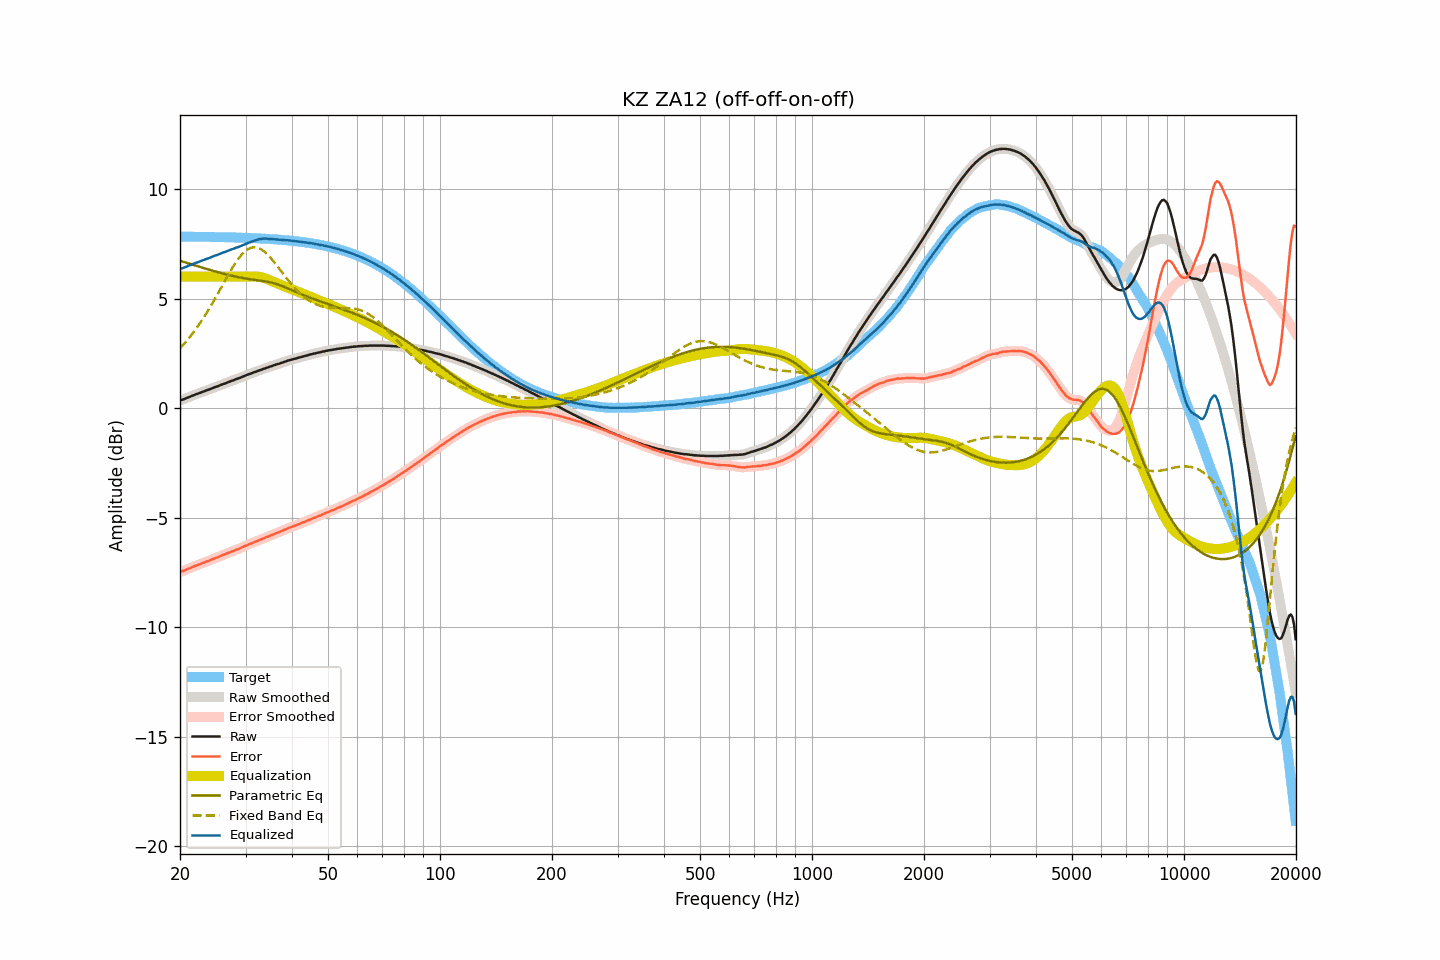

Source data for this figure (header and first rows):
frequency, raw, smoothed, error, error_smoothed, equalization, parametric_eq, fixed_band_eq, equalized_raw, equalized_smoothed, target
20.00, 0.34, 0.34, -7.48, -7.48, 6.00, 6.72, 2.73, 6.34, 6.34, 7.83
20.20, 0.37, 0.37, -7.45, -7.46, 6.00, 6.70, 2.81, 6.37, 6.37, 7.83
20.40, 0.39, 0.40, -7.43, -7.43, 6.00, 6.68, 2.89, 6.39, 6.40, 7.82
20.61, 0.42, 0.42, -7.40, -7.40, 6.00, 6.65, 2.97, 6.42, 6.42, 7.82
20.81, 0.45, 0.45, -7.37, -7.37, 6.00, 6.63, 3.06, 6.45, 6.45, 7.82
21.02, 0.48, 0.48, -7.34, -7.34, 6.00, 6.61, 3.14, 6.48, 6.48, 7.82
21.23, 0.51, 0.51, -7.31, -7.31, 6.00, 6.59, 3.23, 6.51, 6.51, 7.82
21.44, 0.54, 0.54, -7.28, -7.28, 6.00, 6.56, 3.33, 6.54, 6.54, 7.82
21.66, 0.57, 0.57, -7.25, -7.25, 6.00, 6.54, 3.42, 6.57, 6.57, 7.82
21.87, 0.60, 0.60, -7.22, -7.22, 6.00, 6.52, 3.52, 6.60, 6.60, 7.82
22.09, 0.63, 0.63, -7.19, -7.19, 6.00, 6.50, 3.62, 6.63, 6.63, 7.82
22.31, 0.65, 0.66, -7.16, -7.16, 6.00, 6.47, 3.72, 6.65, 6.66, 7.82
22.54, 0.68, 0.68, -7.13, -7.13, 6.00, 6.45, 3.83, 6.68, 6.68, 7.82
22.76, 0.71, 0.71, -7.10, -7.10, 6.00, 6.43, 3.94, 6.71, 6.71, 7.82
22.99, 0.74, 0.74, -7.07, -7.08, 6.00, 6.41, 4.05, 6.74, 6.74, 7.82
23.22, 0.76, 0.77, -7.05, -7.05, 6.00, 6.38, 4.16, 6.76, 6.77, 7.81
23.45, 0.79, 0.79, -7.02, -7.02, 6.00, 6.36, 4.28, 6.79, 6.79, 7.81
23.69, 0.82, 0.82, -6.99, -6.99, 6.00, 6.34, 4.40, 6.82, 6.82, 7.81
23.92, 0.84, 0.85, -6.97, -6.96, 6.00, 6.32, 4.52, 6.84, 6.85, 7.81
24.16, 0.87, 0.87, -6.94, -6.94, 6.00, 6.30, 4.64, 6.87, 6.87, 7.81
24.40, 0.90, 0.90, -6.91, -6.91, 6.00, 6.28, 4.77, 6.90, 6.90, 7.81
24.65, 0.93, 0.93, -6.87, -6.87, 6.00, 6.26, 4.89, 6.93, 6.93, 7.81
24.89, 0.96, 0.96, -6.84, -6.85, 6.00, 6.23, 5.02, 6.96, 6.96, 7.81
25.14, 0.98, 0.99, -6.82, -6.82, 6.00, 6.21, 5.15, 6.98, 6.99, 7.80
25.39, 1.01, 1.01, -6.79, -6.79, 6.00, 6.19, 5.28, 7.01, 7.01, 7.80
25.65, 1.04, 1.04, -6.76, -6.76, 6.00, 6.17, 5.42, 7.04, 7.04, 7.80
25.91, 1.07, 1.07, -6.73, -6.73, 6.00, 6.15, 5.55, 7.07, 7.07, 7.80
26.16, 1.10, 1.10, -6.70, -6.70, 6.00, 6.13, 5.68, 7.10, 7.10, 7.80
26.43, 1.12, 1.13, -6.67, -6.67, 6.00, 6.12, 5.82, 7.12, 7.13, 7.80
26.69, 1.15, 1.15, -6.64, -6.64, 6.00, 6.10, 5.95, 7.15, 7.15, 7.80
26.96, 1.18, 1.18, -6.61, -6.61, 6.00, 6.08, 6.08, 7.18, 7.18, 7.79
27.23, 1.21, 1.21, -6.58, -6.58, 6.00, 6.06, 6.20, 7.21, 7.21, 7.79
27.50, 1.24, 1.24, -6.55, -6.55, 6.00, 6.04, 6.33, 7.24, 7.24, 7.79
27.77, 1.26, 1.27, -6.52, -6.52, 6.00, 6.03, 6.45, 7.26, 7.27, 7.79
28.05, 1.29, 1.29, -6.49, -6.49, 6.00, 6.01, 6.57, 7.29, 7.29, 7.79
28.33, 1.32, 1.32, -6.46, -6.47, 6.00, 5.99, 6.68, 7.32, 7.32, 7.78
28.62, 1.34, 1.35, -6.44, -6.44, 6.00, 5.98, 6.78, 7.34, 7.35, 7.78
28.90, 1.37, 1.37, -6.41, -6.41, 6.00, 5.96, 6.88, 7.37, 7.37, 7.78
29.19, 1.40, 1.40, -6.37, -6.38, 6.00, 5.95, 6.97, 7.40, 7.40, 7.78
29.48, 1.43, 1.43, -6.34, -6.34, 6.00, 5.94, 7.05, 7.43, 7.43, 7.77
29.78, 1.46, 1.46, -6.31, -6.31, 6.00, 5.92, 7.13, 7.46, 7.46, 7.77
30.08, 1.49, 1.49, -6.28, -6.28, 6.00, 5.91, 7.19, 7.49, 7.49, 7.77
30.38, 1.52, 1.52, -6.24, -6.24, 6.00, 5.90, 7.24, 7.52, 7.52, 7.77
30.68, 1.55, 1.55, -6.21, -6.21, 6.00, 5.89, 7.28, 7.55, 7.55, 7.76
30.99, 1.57, 1.58, -6.19, -6.18, 6.00, 5.88, 7.31, 7.57, 7.58, 7.76
31.30, 1.60, 1.60, -6.16, -6.16, 6.00, 5.87, 7.33, 7.61, 7.61, 7.76
31.61, 1.63, 1.63, -6.12, -6.13, 6.01, 5.86, 7.34, 7.64, 7.63, 7.76
31.93, 1.65, 1.66, -6.10, -6.09, 6.01, 5.85, 7.34, 7.66, 7.66, 7.75
32.24, 1.68, 1.68, -6.07, -6.07, 6.00, 5.84, 7.32, 7.68, 7.68, 7.75
32.57, 1.71, 1.71, -6.03, -6.04, 5.99, 5.83, 7.30, 7.71, 7.70, 7.74
32.89, 1.73, 1.74, -6.01, -6.00, 5.98, 5.82, 7.27, 7.71, 7.72, 7.74
33.22, 1.76, 1.76, -5.97, -5.97, 5.96, 5.81, 7.22, 7.73, 7.73, 7.74
33.55, 1.79, 1.79, -5.94, -5.94, 5.94, 5.80, 7.17, 7.74, 7.73, 7.73
33.89, 1.81, 1.82, -5.92, -5.91, 5.92, 5.78, 7.11, 7.73, 7.73, 7.73
34.23, 1.84, 1.84, -5.88, -5.88, 5.89, 5.77, 7.04, 7.73, 7.73, 7.73
34.57, 1.86, 1.86, -5.86, -5.86, 5.86, 5.76, 6.96, 7.72, 7.72, 7.72
34.92, 1.89, 1.89, -5.82, -5.83, 5.83, 5.74, 6.88, 7.72, 7.72, 7.72
35.27, 1.91, 1.91, -5.80, -5.80, 5.80, 5.72, 6.80, 7.71, 7.71, 7.71
35.62, 1.94, 1.94, -5.76, -5.77, 5.77, 5.71, 6.71, 7.71, 7.71, 7.71
35.97, 1.96, 1.97, -5.74, -5.74, 5.74, 5.68, 6.62, 7.70, 7.70, 7.70
... 635 more rows
